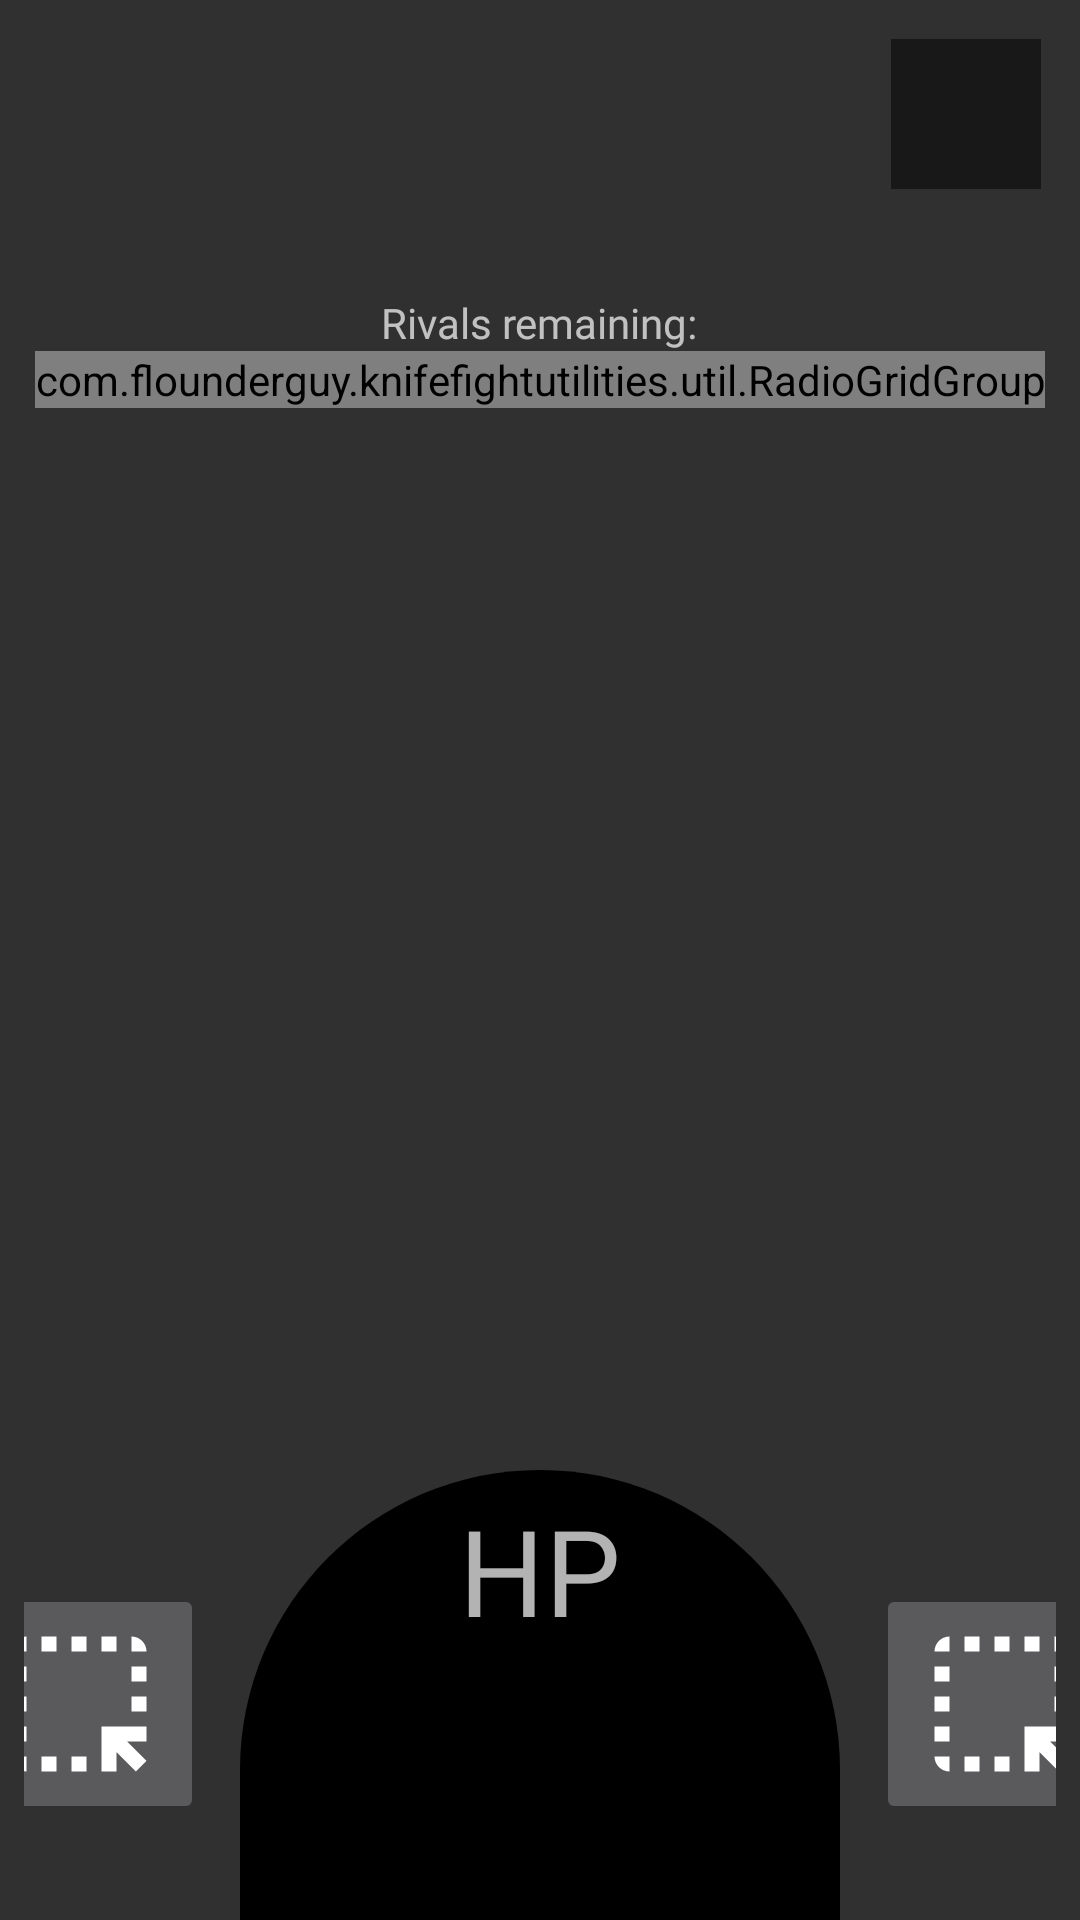

Layout XML and referenced resources for this Android screen:
<!-- AndroidManifest.xml: application theme Theme.KnifeFightUtilities -->
<!-- res/layout/tools_fragment_base_mode.xml -->
<?xml version="1.0" encoding="utf-8"?>
<androidx.constraintlayout.widget.ConstraintLayout xmlns:android="http://schemas.android.com/apk/res/android"
    xmlns:app="http://schemas.android.com/apk/res-auto"
    xmlns:tools="http://schemas.android.com/tools"
    android:layout_width="match_parent"
    android:layout_height="match_parent"
    android:paddingStart="@dimen/fragment_padding"
    android:paddingTop="@dimen/fragment_padding"
    android:paddingEnd="@dimen/fragment_padding"
    tools:context=".ui.game.tools.basemode.ToolsBaseModeFragment">

    <ImageView
        android:id="@+id/tools_base_mode_background"
        android:layout_width="match_parent"
        android:layout_height="match_parent"
        app:layout_constraintBottom_toBottomOf="parent"
        app:layout_constraintEnd_toEndOf="parent"
        app:layout_constraintStart_toStartOf="parent"
        app:layout_constraintTop_toTopOf="parent"
        tools:ignore="ContentDescription" />

    <FrameLayout
        android:id="@+id/tools_gang_name_layout"
        android:layout_width="0dp"
        android:layout_height="90dp"
        android:orientation="vertical"
        app:layout_constraintEnd_toEndOf="parent"
        app:layout_constraintStart_toStartOf="parent"
        app:layout_constraintTop_toTopOf="parent" />

    <ImageButton
        android:id="@+id/button_edit_gang_tools"
        android:layout_width="50dp"
        android:layout_height="50dp"
        android:layout_margin="5dp"
        android:background="#80000000"
        android:contentDescription="@string/button_edit_gang_desc"
        app:layout_constraintEnd_toEndOf="parent"
        app:layout_constraintTop_toTopOf="parent"
        app:srcCompat="@drawable/ic_baseline_edit_24" />

    <LinearLayout
        android:id="@+id/tools_rival_layout"
        android:layout_width="match_parent"
        android:layout_height="wrap_content"
        android:gravity="center"
        android:orientation="vertical"
        app:layout_constraintEnd_toEndOf="parent"
        app:layout_constraintStart_toStartOf="parent"
        app:layout_constraintTop_toBottomOf="@+id/tools_gang_name_layout">

        <TextView
            android:layout_width="wrap_content"
            android:layout_height="wrap_content"
            android:fontFamily="@font/cabin_bold"
            android:text="@string/text_rivals_remaining_info" />

        <HorizontalScrollView
            android:id="@+id/tools_rival_scroll_view"
            android:layout_width="wrap_content"
            android:layout_height="wrap_content">

            <com.flounderguy.knifefightutilities.util.RadioGridGroup
                android:id="@+id/tools_rival_gangs_group"
                android:layout_width="wrap_content"
                android:layout_height="wrap_content" />

        </HorizontalScrollView>

    </LinearLayout>

    <androidx.constraintlayout.widget.ConstraintLayout
        android:id="@+id/tools_base_mode_layout"
        android:layout_width="match_parent"
        android:layout_height="0dp"
        app:layout_constraintBottom_toBottomOf="parent"
        app:layout_constraintEnd_toEndOf="parent"
        app:layout_constraintStart_toStartOf="parent"
        app:layout_constraintTop_toBottomOf="@+id/tools_rival_layout">

        <LinearLayout
            android:id="@+id/tools_hp_counter_layout"
            android:layout_width="wrap_content"
            android:layout_height="wrap_content"
            android:background="@drawable/ic_kf_background_container"
            android:orientation="vertical"
            app:layout_constraintBottom_toBottomOf="parent"
            app:layout_constraintEnd_toEndOf="parent"
            app:layout_constraintStart_toStartOf="parent">

            <TextView
                android:layout_width="match_parent"
                android:layout_height="wrap_content"
                android:layout_marginTop="12dp"
                android:fontFamily="@font/cabin_condensed_bold"
                android:includeFontPadding="false"
                android:text="@string/text_hp_label"
                android:textAlignment="center"
                android:textSize="40sp" />

            <TextView
                android:id="@+id/text_hp_count_tools"
                android:layout_width="match_parent"
                android:layout_height="wrap_content"
                android:fontFamily="@font/cabin"
                android:includeFontPadding="false"
                android:textAlignment="center"
                android:textSize="70sp"
                tools:text="25" />

        </LinearLayout>

        <ImageButton
            android:id="@+id/button_minus_hp_tools"
            android:layout_width="wrap_content"
            android:layout_height="wrap_content"
            android:layout_marginEnd="12dp"
            android:layout_marginBottom="32dp"
            android:contentDescription="@string/button_decrease_hp_desc"
            android:src="@drawable/ic_baseline_highlight_alt_24"
            app:layout_constraintBottom_toBottomOf="parent"
            app:layout_constraintEnd_toStartOf="@+id/tools_hp_counter_layout" />

        <ImageButton
            android:id="@+id/button_plus_hp_tools"
            android:layout_width="wrap_content"
            android:layout_height="wrap_content"
            android:layout_marginStart="12dp"
            android:layout_marginBottom="32dp"
            android:contentDescription="@string/button_increase_hp_desc"
            android:src="@drawable/ic_baseline_highlight_alt_24"
            app:layout_constraintBottom_toBottomOf="parent"
            app:layout_constraintStart_toEndOf="@+id/tools_hp_counter_layout" />

    </androidx.constraintlayout.widget.ConstraintLayout>

</androidx.constraintlayout.widget.ConstraintLayout>
<!-- resources referenced by this layout -->
<resources>
  <dimen name="fragment_padding">8dp</dimen>
  <!-- drawable ic_baseline_highlight_alt_24 (drawable) -->
  <vector android:height="60dp" android:tint="#FFFFFF"
      android:viewportHeight="24" android:viewportWidth="24"
      android:width="60dp" xmlns:android="http://schemas.android.com/apk/res/android">
      <path android:fillColor="@android:color/white" android:pathData="M17,5h-2L15,3h2v2zM15,21h2v-2.59L19.59,21 21,19.59 18.41,17L21,17v-2h-6v6zM19,9h2L21,7h-2v2zM19,13h2v-2h-2v2zM11,21h2v-2h-2v2zM7,5h2L9,3L7,3v2zM3,17h2v-2L3,15v2zM5,21v-2L3,19c0,1.1 0.9,2 2,2zM19,3v2h2c0,-1.1 -0.9,-2 -2,-2zM11,5h2L13,3h-2v2zM3,9h2L5,7L3,7v2zM7,21h2v-2L7,19v2zM3,13h2v-2L3,11v2zM3,5h2L5,3c-1.1,0 -2,0.9 -2,2z"/>
  </vector>
  <!-- drawable ic_kf_background_container (drawable) -->
  <vector xmlns:android="http://schemas.android.com/apk/res/android"
      android:width="200dp"
      android:height="150dp"
      android:viewportWidth="200"
      android:viewportHeight="150">
    <path
        android:fillColor="#FF000000"
        android:pathData="M200,150v-50C200,44.77 155.23,0 100,0S0,44.77 0,100v50H200z"/>
  </vector>
  <string name="button_decrease_hp_desc">Decrease HP</string>
  <string name="button_edit_gang_desc">Edit Gang</string>
  <string name="button_increase_hp_desc">Increase HP</string>
  <string name="text_hp_label">HP</string>
  <string name="text_rivals_remaining_info">Rivals remaining:</string>
  <style name="Theme.KnifeFightUtilities" parent="Theme.AppCompat.NoActionBar">
          
          <item name="colorPrimary">@color/purple_500</item>
          <item name="colorPrimaryVariant">@color/purple_700</item>
          <item name="colorOnPrimary">@color/white</item>
          
          <item name="colorSecondary">@color/teal_200</item>
          <item name="colorSecondaryVariant">@color/teal_700</item>
          <item name="colorOnSecondary">@color/black</item>
          
          <item name="android:statusBarColor" tools:targetApi="l">@android:color/transparent</item>
          
      </style>
  <color name="purple_500">#FF6200EE</color>
  <color name="purple_700">#FF3700B3</color>
  <color name="white">#FFFFFFFF</color>
  <color name="teal_200">#FF03DAC5</color>
  <color name="teal_700">#FF018786</color>
  <color name="black">#FF000000</color>
</resources>
